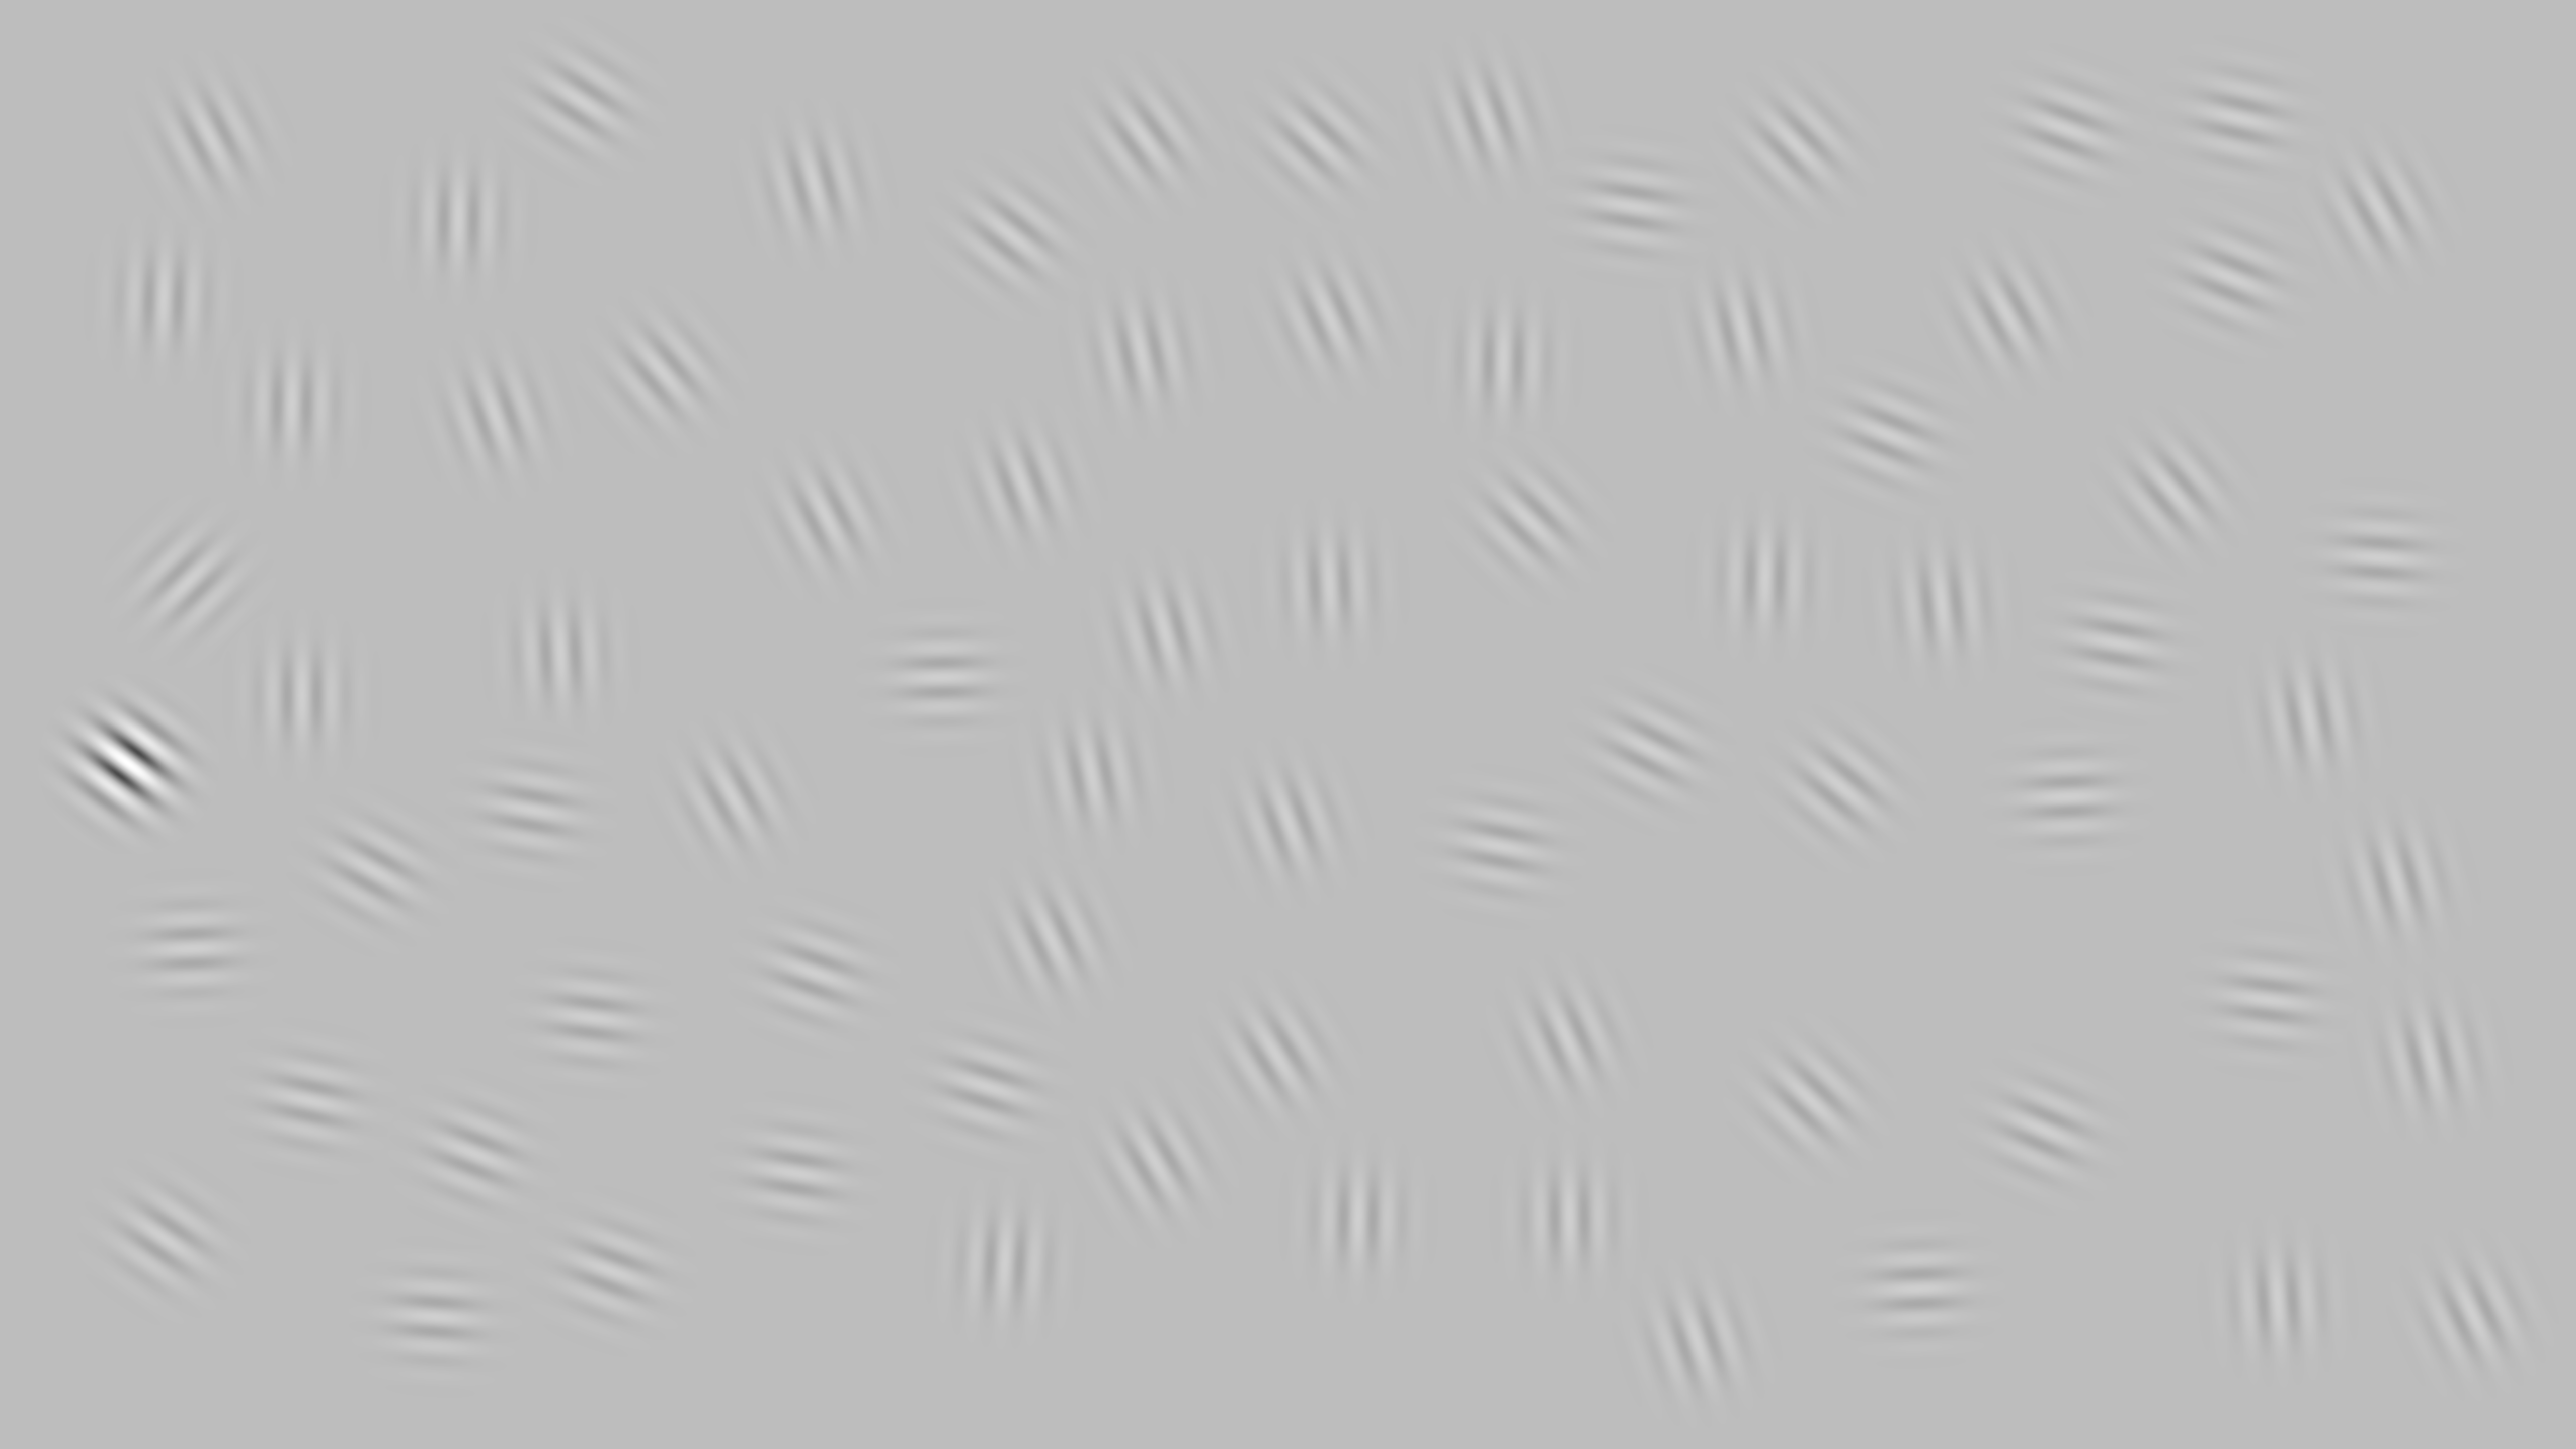

The file beside this chart, header and first rows:
376, 3464, 4528, 1177, 1115, 2537, 4730, 4062, 4318, 2700, 326, 1057, 1998, 2989, 3598, 2316, 1583, 255, 2643, 4764, 912, 4729, 382, 4590
1156, 658, 2586, 2024, 1299, 2098, 1109, 2246, 977, 2421, 595, 1611, 2510, 718, 2186, 1257, 2333, 1518, 1161, 1751, 436, 416, 1886, 1426
0.25, 0.25, 0.25, 0.25, 0.25, 0.25, 0.25, 0.25, 0.25, 0.25, 0.25, 0.25, 0.25, 0.25, 0.25, 0.25, 0.25, 1, 0.25, 0.25, 0.25, 0.25, 0.25, 0.25
45, 167, 176, 97, 177, 148, 94, 113, 140, 181, 182, 100, 183, 181, 134, 165, 99, 127, 177, 165, 181, 151, 88, 170
